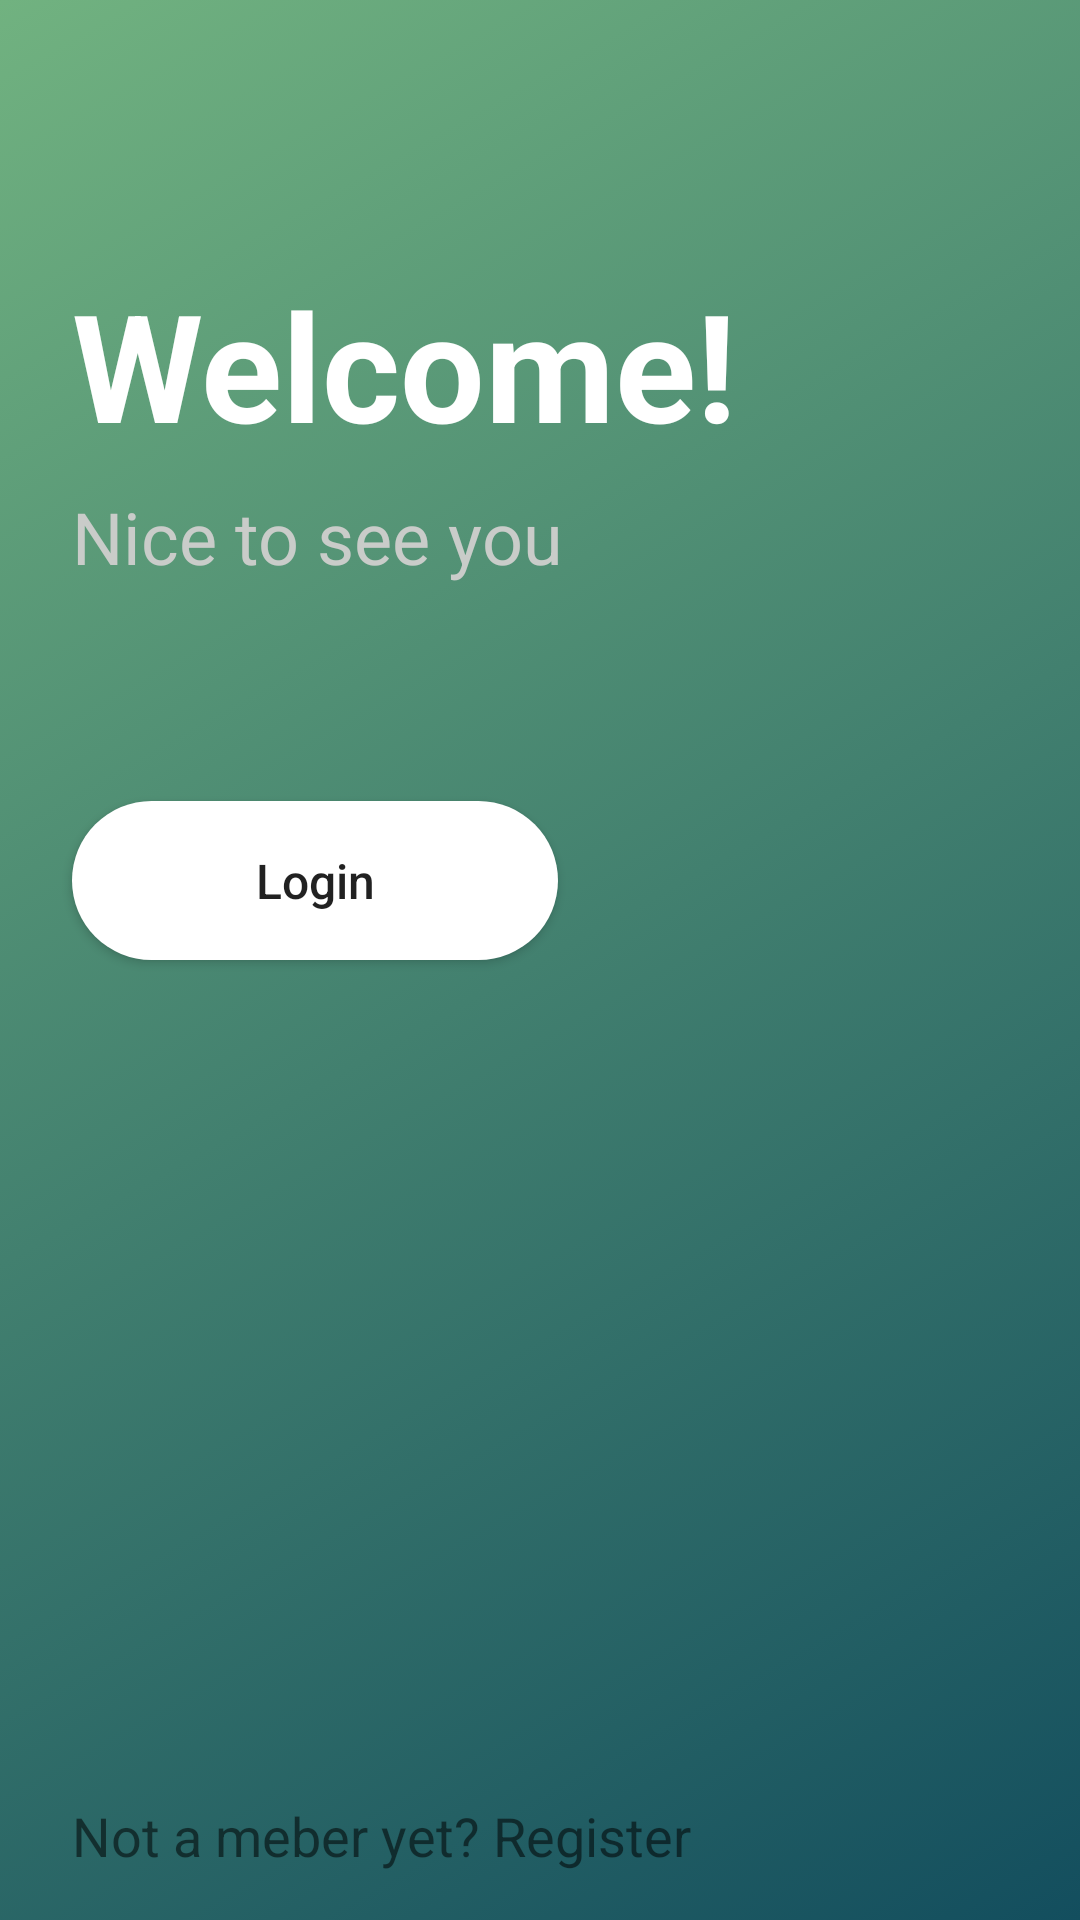

Layout XML and referenced resources for this Android screen:
<!-- AndroidManifest.xml: application theme AppTheme -->
<!-- res/layout/activity_main.xml -->
<?xml version="1.0" encoding="utf-8"?>
<androidx.constraintlayout.widget.ConstraintLayout xmlns:android="http://schemas.android.com/apk/res/android"
    xmlns:app="http://schemas.android.com/apk/res-auto"
    xmlns:tools="http://schemas.android.com/tools"
    android:layout_width="match_parent"
    android:layout_height="match_parent"
    android:background="@drawable/gradient"
    tools:context=".MainActivity">


    <TextView
        android:id="@+id/tvWelcome"
        android:layout_width="wrap_content"
        android:layout_height="wrap_content"
        android:layout_marginStart="24dp"
        android:layout_marginTop="88dp"
        android:text="Welcome!"
        android:textColor="@android:color/white"
        android:textSize="50sp"
        android:textStyle="bold"
        android:transitionName="introTransition"
        app:layout_constraintStart_toStartOf="parent"
        app:layout_constraintTop_toTopOf="parent" />

    <TextView
        android:id="@+id/textView2"
        android:layout_width="wrap_content"
        android:layout_height="wrap_content"
        android:layout_marginStart="24dp"
        android:layout_marginTop="8dp"
        android:text="Nice to see you"
        android:textColor="#C9CCC9"
        android:textSize="24sp"
        app:layout_constraintStart_toStartOf="parent"
        app:layout_constraintTop_toBottomOf="@+id/tvWelcome" />

    <TextView
        android:id="@+id/tvRegisterone"
        android:layout_width="wrap_content"
        android:layout_height="wrap_content"
        android:layout_marginStart="24dp"
        android:layout_marginBottom="16dp"
        android:text="Not a meber yet? Register"
        android:transitionName="HelpTransition"
        android:textSize="18sp"
        app:layout_constraintBottom_toBottomOf="parent"
        app:layout_constraintStart_toStartOf="parent" />


    <Button
        android:id="@+id/btnLoginOne"
        android:layout_width="162dp"
        android:layout_height="53dp"
        android:layout_marginStart="24dp"
        android:layout_marginTop="72dp"
        android:background="@drawable/button"
        android:transitionName="buttonTransition"
        android:text="Login"
        android:textAllCaps="false"
        android:textSize="16sp"
        app:layout_constraintStart_toStartOf="parent"
        app:layout_constraintTop_toBottomOf="@+id/textView2" />
</androidx.constraintlayout.widget.ConstraintLayout>
<!-- resources referenced by this layout -->
<resources>
  <!-- drawable button (drawable) -->
  <?xml version="1.0" encoding="utf-8"?>
  <ripple
      android:color="@color/inputColor"
      xmlns:android="http://schemas.android.com/apk/res/android">
  
      <item>
          <shape android:shape="rectangle">
              <solid android:color="@color/white"/>
              <corners android:radius="50dp"/>
          </shape>
  
  
      </item>
  
  </ripple>
  <!-- drawable gradient (drawable) -->
  <?xml version="1.0" encoding="utf-8"?>
  <selector xmlns:android="http://schemas.android.com/apk/res/android">
  
      <item>
          <shape android:shape="rectangle">
              <gradient android:startColor="#134E5E"
                  android:endColor="#71B280"
                  android:angle="135"/>
          </shape>
      </item>
  
  </selector>
  <style name="AppTheme" parent="Theme.AppCompat.Light.DarkActionBar">
          
          <item name="colorPrimary">@color/colorPrimary</item>
          <item name="colorPrimaryDark">@color/colorPrimaryDark</item>
          <item name="colorAccent">@color/colorAccent</item>
          <item name="windowNoTitle">true</item>
          <item name="windowActionBar">false</item>
  
          <item name="android:windowActivityTransitions">true</item>
      </style>
  <color name="inputColor">#54CAAF</color>
  <color name="colorPrimary">#71B280</color>
  <color name="colorPrimaryDark">#71B280</color>
  <color name="colorAccent">#134E5E</color>
  <!-- not gathered from this repository: default colours our renderer supplied (Android Studio template values) -->
  <color name="white">#FFFFFFFF</color>
</resources>
